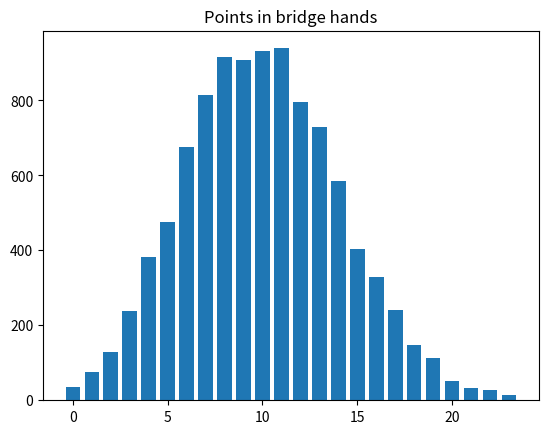

Here is the Python script that generated this plot:
import numpy as np

rnd = np.random.default_rng()

import matplotlib.pyplot as plt

# Constitute a deck with 4 jacks (point value 1), 4 queens (value 2), 4
# kings (value 3), 4 aces (value 4), and 36 other cards with no point
# value
whole_deck = np.repeat([1, 2, 3, 4, 0], [4, 4, 4, 4, 36])
whole_deck

N = 10000
trial_results = np.zeros(N)

# Do N trials.
for i in range(N):
    # Shuffle the deck of cards and draw 13
    hand = rnd.choice(whole_deck, size=13, replace=False)

    # Total the points.
    points = np.sum(hand)

    # Keep score of the result.
    trial_results[i] = points

    # End one experiment, go back and repeat until all N trials are done.

# Produce a histogram of trial results.
plt.hist(trial_results, bins=range(25), align='left', rwidth=0.75)
plt.title('Points in bridge hands');

# How many times did we have a hand with fifteen points?
k = np.sum(trial_results == 15)

# Convert to a proportion.
kk = k / N

# Show the result.
kk